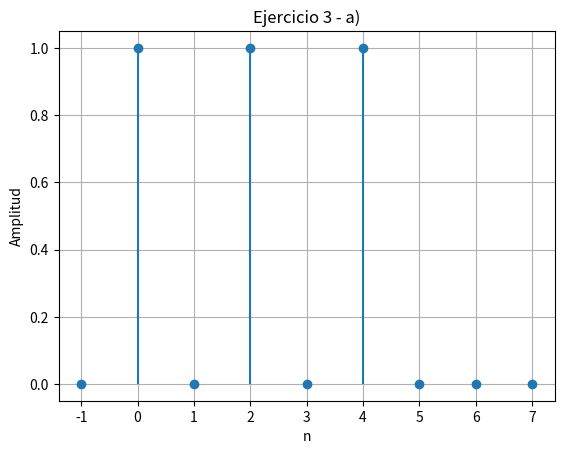

This figure's Python source:
import numpy as np
import matplotlib.pyplot as plt


def deltaK(n):
    return np.where(n == 0, 1, 0)


def x(n):
    return deltaK(n) + deltaK(n - 1) + deltaK(n - 2) + deltaK(n - 3) + deltaK(n - 4)


n = np.arange(-1, 8)
x_n = x(n) * (n % 2 == 0)
y = x_n


plt.stem(n, y, basefmt=" ")
plt.title("Ejercicio 3 - a)")
plt.xlabel("n")
plt.ylabel("Amplitud")
plt.grid(True)
plt.show()
